Run: headless pygame with SDL's dummy video driver; simulated clock (each Clock.tick advances the game by its frame time, no real sleeping); random seed 0; keys injected as events and as key.get_pressed() state; no mouse input.
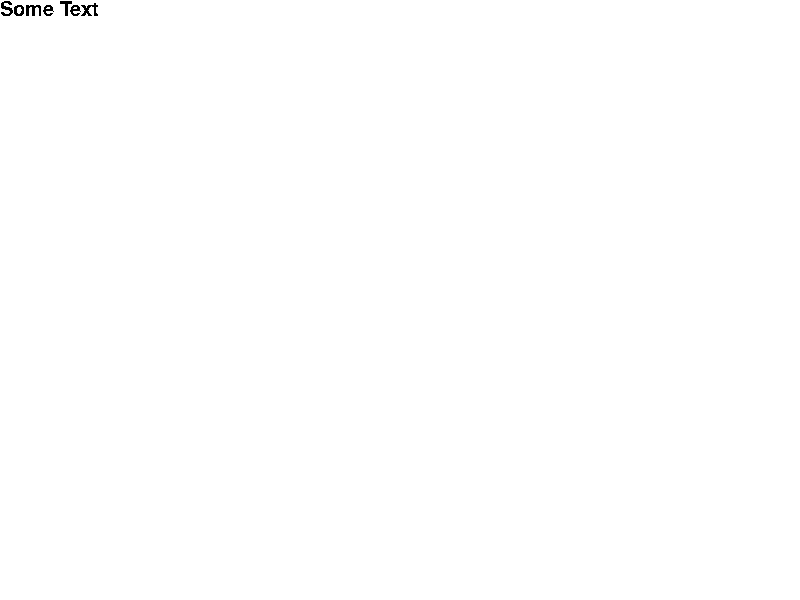
Frame 1 of 4 · flips 1–60 · no input
Frame 2 of 4 · flips 61–180 · tapped SPACE, RETURN · held RIGHT (→), D · screen unchanged from frame 1, image omitted
Frame 3 of 4 · flips 181–300 · held DOWN (↓), S · screen unchanged from frame 2, image omitted
Frame 4 of 4 · flips 301–420 · held LEFT (←), A, UP (↑), W · screen unchanged from frame 3, image omitted

The pygame program that drew these frames:

import pygame, sys
import pygame.font

pygame.init()
pygame.font.init()

FPS = 60
SIZE = WIDTH, HEIGHT = 800, 600 
WIN = pygame.display.set_mode(SIZE)

# Colors 
WHITE = 255, 255, 255
BLACK = 0, 0, 0 

# Player CONSTANTS
PLAYER_SPEED = 10

font = pygame.font.SysFont('Calibri', 30)

ui = font.render('Some Text', False, BLACK)


if __name__ == "__main__":
    clock = pygame.time.Clock()
    run = True

    while run:
        clock.tick(FPS)
        for event in pygame.event.get():
            if event.type == pygame.QUIT: run = False

        WIN.fill(WHITE)
        WIN.blit(ui, (0, 0))
        pygame.display.update()

    pygame.quit()
